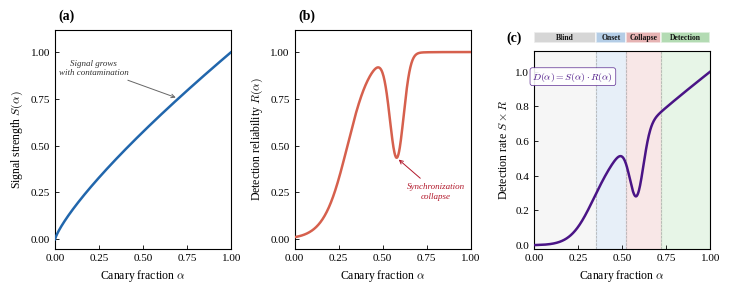

Source code (Python): (Note: this script raises an exception after producing the figure.)
import numpy as np
import matplotlib.pyplot as plt
import matplotlib as mpl
import matplotlib.transforms as mtransforms
from matplotlib.patches import FancyBboxPatch

mpl.rcParams.update({
    'font.family': 'serif',
    'font.serif': ['Liberation Serif', 'Times New Roman', 'DejaVu Serif'],
    'mathtext.fontset': 'cm',
    'pdf.fonttype': 42,
    'axes.linewidth': 0.8,
    'xtick.major.width': 0.6,
    'ytick.major.width': 0.6,
    'xtick.major.size': 3,
    'ytick.major.size': 3,
    'xtick.direction': 'in',
    'ytick.direction': 'in',
    'axes.grid': False,
    'font.size': 8,
    'axes.labelsize': 8.5,
    'axes.titlesize': 9,
})

alpha = np.linspace(0, 1, 500)

S = alpha ** 0.8

R_base = 1 / (1 + np.exp(-15 * (alpha - 0.30)))
R_dip = 0.55 * np.exp(-((alpha - 0.58) / 0.055) ** 2)
R = R_base - R_dip
R = np.clip(R, 0, 1)

detection = S * R

regime_bounds = [0, 0.35, 0.52, 0.72, 1.0]
regime_colors_bg = ['#eeeeee', '#d0e1f2', '#f2d0d0', '#d0ecd0']
regime_colors_bar = ['#c0c0c0', '#8db3d9', '#d98b8b', '#8bc98b']
regime_labels = ['Blind', 'Onset', 'Collapse', 'Detection']

fig = plt.figure(figsize=(7.2, 3.0))

# Create gridspec: panel(c) needs extra space above for regime bar
gs = fig.add_gridspec(2, 3, height_ratios=[0.08, 1],
                       left=0.065, right=0.975, bottom=0.15, top=0.88,
                       wspace=0.36, hspace=0.05)

ax_a = fig.add_subplot(gs[:, 0])  # panel a spans both rows
ax_b = fig.add_subplot(gs[:, 1])  # panel b spans both rows
ax_bar = fig.add_subplot(gs[0, 2])  # regime bar
ax_c = fig.add_subplot(gs[1, 2])   # panel c

# --- Panel (a): Signal Strength S(α) ---
ax = ax_a
ax.plot(alpha, S, color='#2166ac', linewidth=1.8, zorder=3)
ax.set_xlabel(r'Canary fraction $\alpha$')
ax.set_ylabel(r'Signal strength $S(\alpha)$')
ax.set_xlim(0, 1)
ax.set_ylim(-0.05, 1.12)
ax.set_xticks([0, 0.25, 0.50, 0.75, 1.0])
ax.set_yticks([0, 0.25, 0.50, 0.75, 1.0])
ax.text(0.02, 1.03, '(a)', transform=ax.transAxes, fontsize=10, fontweight='bold', va='bottom')

ax.annotate('Signal grows\nwith contamination',
            xy=(0.7, 0.7**0.8), xytext=(0.22, 0.88),
            fontsize=6.5, fontstyle='italic', color='#333333',
            arrowprops=dict(arrowstyle='->', color='#666666', lw=0.7),
            ha='center')

# --- Panel (b): Detection Reliability R(α) ---
ax = ax_b
ax.plot(alpha, R, color='#d6604d', linewidth=1.8, zorder=3)
ax.set_xlabel(r'Canary fraction $\alpha$')
ax.set_ylabel(r'Detection reliability $R(\alpha)$')
ax.set_xlim(0, 1)
ax.set_ylim(-0.05, 1.12)
ax.set_xticks([0, 0.25, 0.50, 0.75, 1.0])
ax.set_yticks([0, 0.25, 0.50, 0.75, 1.0])
ax.text(0.02, 1.03, '(b)', transform=ax.transAxes, fontsize=10, fontweight='bold', va='bottom')

dip_idx = np.argmin(R[250:400]) + 250
dip_alpha = alpha[dip_idx]
dip_R = R[dip_idx]
ax.annotate('Synchronization\ncollapse',
            xy=(dip_alpha, dip_R), xytext=(0.80, 0.22),
            fontsize=6.5, fontstyle='italic', color='#b2182b',
            arrowprops=dict(arrowstyle='->', color='#b2182b', lw=0.7),
            ha='center')

# --- Regime bar above panel (c) ---
ax_bar.set_xlim(0, 1)
ax_bar.set_ylim(0, 1)
ax_bar.axis('off')

for i, (lb, rb) in enumerate(zip(regime_bounds[:-1], regime_bounds[1:])):
    mid = (lb + rb) / 2
    ax_bar.axvspan(lb, rb, ymin=0.15, ymax=0.85,
                   facecolor=regime_colors_bar[i], edgecolor='white',
                   linewidth=1.2, alpha=0.65)
    ax_bar.text(mid, 0.5, regime_labels[i],
                ha='center', va='center', fontsize=5.5, fontweight='semibold',
                color='#111111')

ax_bar.text(-0.07, 0.5, '(c)', fontsize=10, fontweight='bold', va='center',
            transform=ax_bar.transAxes, ha='right')

# --- Panel (c): Detection Rate = S(α) × R(α) ---
ax = ax_c
ymax = detection.max() * 1.12

for i in range(4):
    ax.axvspan(regime_bounds[i], regime_bounds[i+1],
               color=regime_colors_bg[i], alpha=0.5, zorder=0)

for b in regime_bounds[1:-1]:
    ax.axvline(b, color='#aaaaaa', linewidth=0.5, linestyle='--', zorder=1)

ax.plot(alpha, detection, color='#4a1486', linewidth=1.8, zorder=3)
ax.set_xlabel(r'Canary fraction $\alpha$')
ax.set_ylabel(r'Detection rate $S \times R$')
ax.set_xlim(0, 1)
ax.set_ylim(-0.02, ymax)
ax.set_xticks([0, 0.25, 0.50, 0.75, 1.0])

ax.text(0.22, ymax * 0.90, r'$D(\alpha) = S(\alpha) \cdot R(\alpha)$',
        fontsize=7, ha='center', va='top', color='#4a1486',
        bbox=dict(boxstyle='round,pad=0.25', facecolor='white', edgecolor='#4a1486',
                  alpha=0.9, linewidth=0.5))

out_base = './docs/paper/figures/fig_sr_framework'
fig.savefig(f'{out_base}.pdf', dpi=300, bbox_inches='tight')
fig.savefig(f'{out_base}.png', dpi=300, bbox_inches='tight')
plt.close()
print(f'Saved: {out_base}.pdf and .png')
